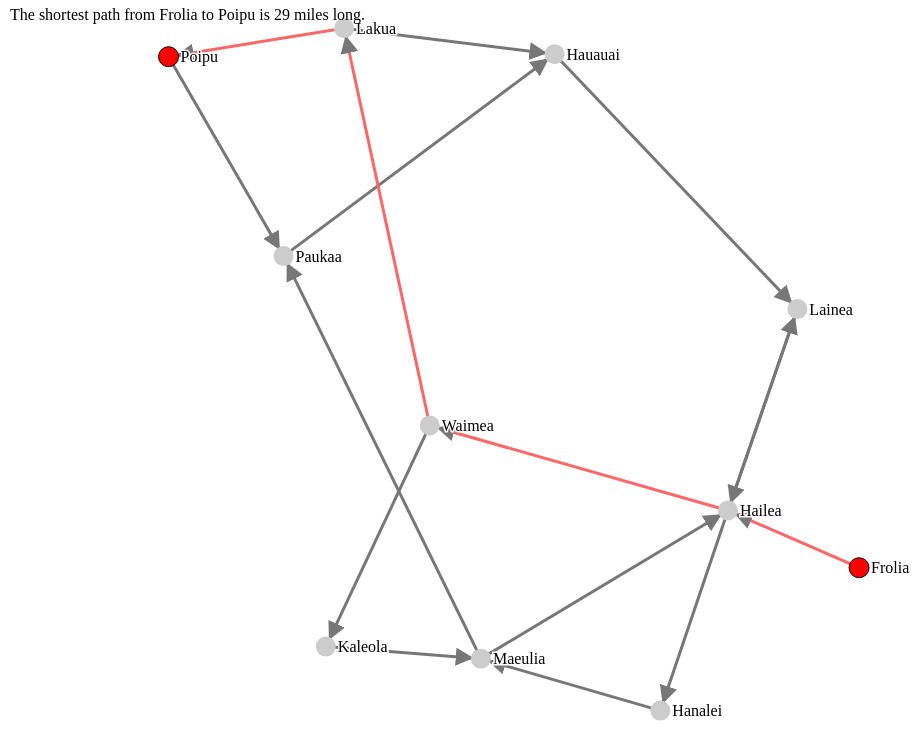
D3 v7 page, settled after 480 driven frames (8 s of simulated time); the page loaded 1 data file(s).


      import * as d3 from "https://cdn.jsdelivr.net/npm/d3@7/+esm";

      const width = window.innerWidth;
      const height = window.innerHeight;
      const manyBodyChargeStrength = -5000;
      const linkDistanceMultiplier = 1;

      const links = await d3.csv("island-data.csv", (d) => {
        return {
          source: d.source,
          target: d.target,
          distance: +d.distance,
        };
      });

      // Finds all unique nodes from the links
      const nodeIds = Array.from(
        new Set(links.flatMap((d) => [d.source, d.target]))
      );
      const nodes = nodeIds.map((id) => ({ id }));

      // Create the SVG
      const svg = d3
        .select("body")
        .append("svg")
        .attr("width", width)
        .attr("height", height);

      // Define the simulation
      const simulation = d3
        .forceSimulation(nodes)
        // n-body force, negative pushes nodes apart
        .force("charge", d3.forceManyBody().strength(manyBodyChargeStrength))
        // centering force
        .force("center", d3.forceCenter(width / 2, height / 2))
        .force(
          "link",
          d3
            .forceLink(links)
            .id((d) => d.id)
            .distance((d) => d.distance * linkDistanceMultiplier)
        )
        .on("tick", () => {
          link
            .attr("x1", (d) => d.source.x)
            .attr("y1", (d) => d.source.y)
            .attr("x2", (d) => d.target.x)
            .attr("y2", (d) => d.target.y)
            .attr(
              "d",
              (d) =>
                "M" +
                d.source.x +
                "," +
                d.source.y +
                ", " +
                d.target.x +
                "," +
                d.target.y
            );

          node.attr("transform", (d) => `translate(${d.x},${d.y})`);
        });

      // Arrow marker definition
      svg
        .append("defs")
        .append("marker")
        .attr("id", "arrow")
        .attr("viewBox", "0 -5 10 10")
        .attr("refX", 14)
        .attr("refY", 0)
        .attr("markerWidth", 6)
        .attr("markerHeight", 6)
        .attr("orient", "auto")
        .append("path")
        .attr("d", "M0,-5L10,0L0,5");

      // Link definition
      const link = svg
        .append("svg:g")
        .attr("id", "links")
        .selectAll()
        .data(links)
        .join("svg:line")
        .attr("id", (d) => `line-${d.index}`)
        .classed("links", true)
        .attr("marker-end", "url(#arrow)");

      // Node container
      const node = svg
        .append("svg:g")
        .attr("id", "nodes")
        .selectAll()
        .data(nodes)
        .join("svg:g");

      // Node circle
      node
        .append("circle")
        .classed("node", true)
        .attr("id", (d) => d.id)
        .attr("r", 10)
        .on("click", onNodeClick);

      // Node label
      node
        .append("text")
        .classed("label-bg", true)
        .attr("x", 12)
        .attr("y", ".35em")
        .text((d) => d.id)
        .clone(true)
        .classed("label-bg", false)
        .classed("label", true);

      // Summary text
      const summary = svg.append("text").text("").attr("x", 10).attr("y", 20);

      // initial condition of Frolia and Poipu
      let first = node.select("#Frolia").classed("selected", true);
      let second = node.select("#Poipu").classed("selected", true);
      highlightPath(
        ...findTheShortestPath(first.datum().id, second.datum().id)
      );

      function onNodeClick(event, d) {
        event.stopPropagation();

        // remove the selected class from the first node
        first.classed("selected", false);

        // set the second node as the first node
        first = second;

        // set this node as the second node and select it
        second = d3.select(this);
        second.classed("selected", true);

        highlightPath(
          ...findTheShortestPath(first.datum().id, second.datum().id)
        );
      }

      function findTheShortestPath(startingId, endingId) {
        // Initialize the nodes and costs for the Dijkstra algorithm
        const nodesAndCosts = nodeIds.map((id) => ({
          id,
          cost: Infinity,
          previous: null,
        }));

        // Set the starting node cost to 0
        nodesAndCosts.find((d) => d.id === startingId).cost = 0;

        // Create a set of unvisited nodes
        const unvisited = new Set(nodeIds);

        while (unvisited.size > 0) {
          // Find the node with the lowest cost
          nodesAndCosts.sort((a, b) => a.cost - b.cost);
          const lowestUnvisitedNode = nodesAndCosts.reduceRight((acc, cur) => {
            if (unvisited.has(cur.id)) {
              return cur;
            }
            return acc;
          }, null);

          // Remove the lowest cost node from the unvisited set
          unvisited.delete(lowestUnvisitedNode.id);

          // Get the neighbors of the current node
          const neighbors = links.filter(
            (d) => d.source.id === lowestUnvisitedNode.id
          );

          // Update the cost of the neighbors
          for (const neighbor of neighbors) {
            const distance = neighbor.distance;

            const adjustedDistance = lowestUnvisitedNode.cost + distance;

            const neighborNode = nodesAndCosts.find(
              (d) => d.id === neighbor.target.id
            );
            if (adjustedDistance < neighborNode.cost) {
              neighborNode.cost = adjustedDistance;
              neighborNode.previous = lowestUnvisitedNode.id;
            }
          }
        }

        // Reconstruct the path from the ending node to the starting node
        const path = [];
        let currentId = endingId;
        const distance = nodesAndCosts.find((d) => d.id === endingId).cost;
        while (currentId !== null) {
          path.unshift(currentId);
          currentId = nodesAndCosts.find((d) => d.id === currentId).previous;
        }

        return [path, distance];
      }

      function highlightPath(path, distance) {
        const pathLinks = [];
        for (let i = 0; i < path.length - 1; i++) {
          const source = path[i];
          const target = path[i + 1];
          const linkSegment = links.find(
            (d) => d.source.id === source && d.target.id === target
          );
          pathLinks.push(linkSegment);
        }

        link.classed("selected", false);
        pathLinks.forEach((d) => {
          d3.select(`#line-${d.index}`).classed("selected", true);
        });

        if (distance === Infinity) {
          summary.text(
            `There is no path between ${path[0]} and ${path.pop()}.`
          );
        } else {
          summary.text(
            `The shortest path from ${
              path[0]
            } to ${path.pop()} is ${distance} miles long.`
          );
        }
      }
    

### data: island-data.csv
source, target, distance
Frolia, Hailea, 9
Hailea, Hanalei, 5
Hanalei, Maeulia, 6
Hauauai, Lainea, 8
Kaleola, Maeulia, 7
Lainea, Hailea, 5
Lakua, Hauauai, 3
Maeulia, Hailea, 12
Paukaa, Hauauai, 6
Poipu, Paukaa, 9
Hailea, Waimea, 4
Waimea, Lakua, 9
Lakua, Poipu, 7
Waimea, Kaleola, 4
Maeulia, Paukaa, 14
Hailea, Lainea, 8